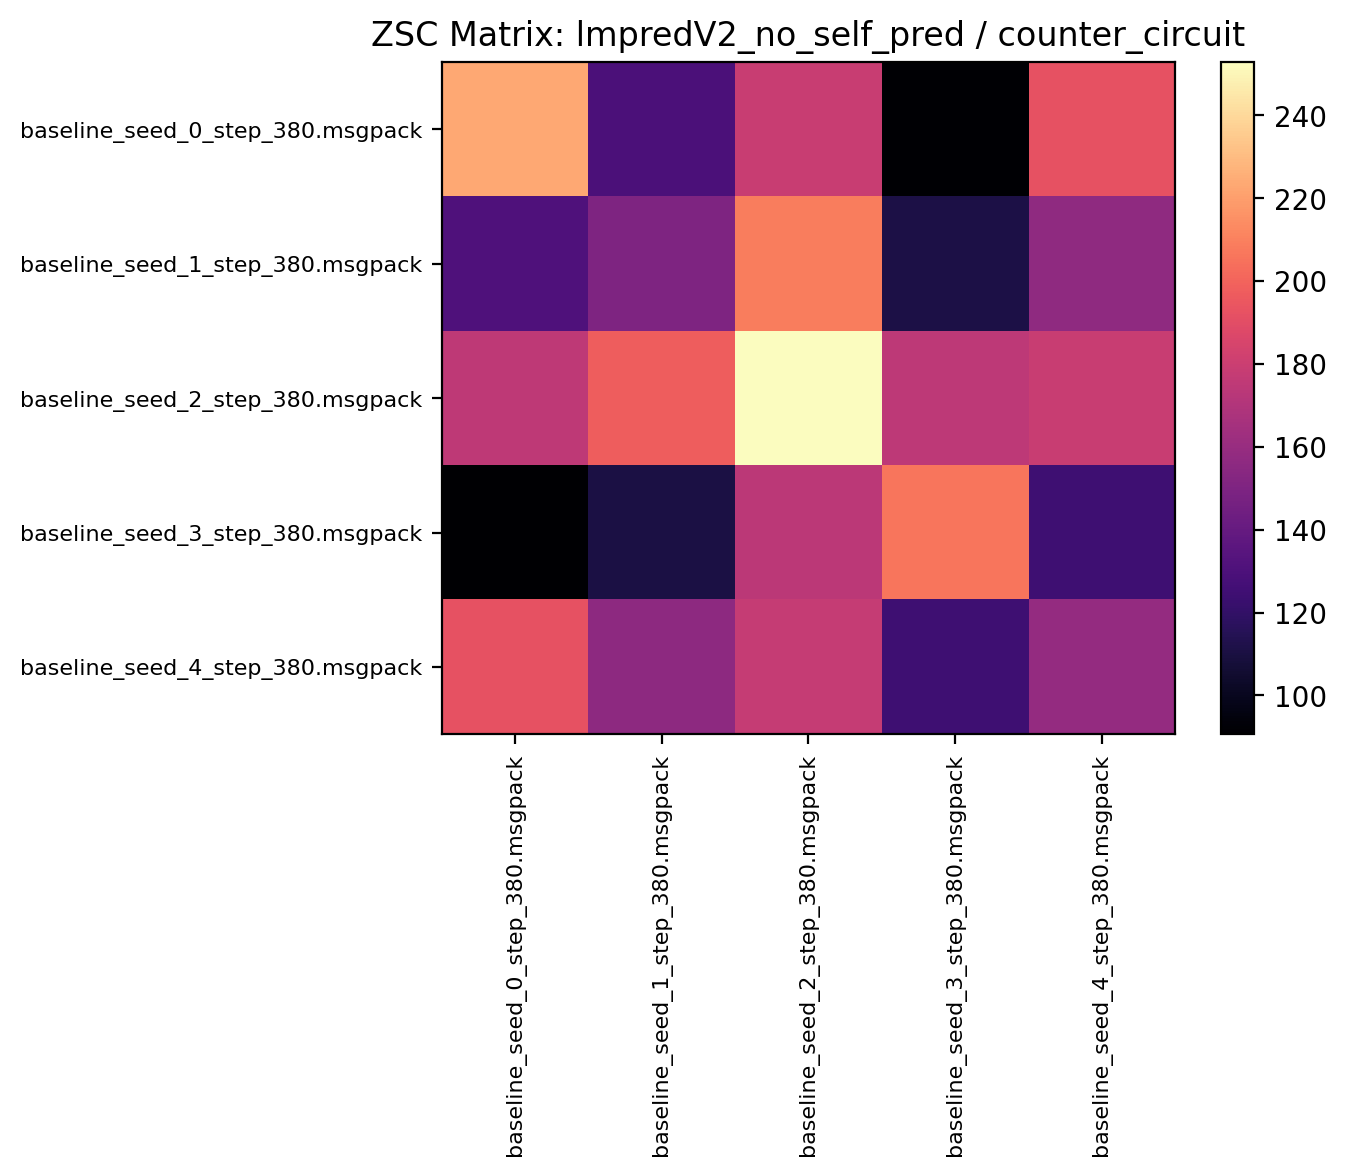

The data file committed next to this chart (first rows):
223.242188, 129.545303, 178.995316, 91.379684, 192.581253
131.1, 149.8, 209.1, 111, 156.5
175.3, 197.5, 252.8, 174.6, 178.7
90.64, 110.5, 174.2, 206.5, 124.8
192.2, 156.4, 177.6, 124.8, 159
